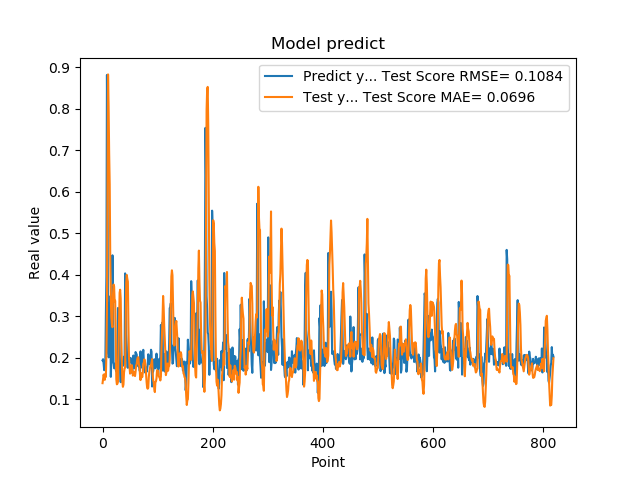

Values plotted in this chart, from the file beside it:
1.941800117492676059e-01, 1.392288480566557518e-01
1.970258951187133512e-01, 1.489016348261685274e-01
1.859861761331558505e-01, 1.600000231814284746e-01
1.705197989940643033e-01, 1.526490069074803169e-01
1.844120919704437256e-01, 1.472199883829233280e-01
1.779371052980423251e-01, 1.616202509615303762e-01
3.004232645034790039e-01, 1.542079006855326118e-01
3.969086110591887873e-01, 2.084992837385387932e-01
8.820003867149353027e-01, 3.145766992083333657e-01
6.841114759445190430e-01, 6.220938938627210701e-01
2.116497457027435580e-01, 8.833517889167090686e-01
2.014262527227401733e-01, 8.064626152619428501e-01
2.061583995819092074e-01, 6.939365014810506826e-01
3.160260915756225586e-01, 6.185772700773705113e-01
3.489396274089813232e-01, 4.392528929364265533e-01
1.544443815946578979e-01, 3.448517656317131030e-01
1.959947794675827026e-01, 2.974085450981088785e-01
1.894801408052444180e-01, 2.815323582580538941e-01
4.474425017833709162e-01, 2.741174430799783734e-01
3.771362304687500555e-01, 3.527056028431009849e-01
1.889318972826004028e-01, 3.768757629542490162e-01
1.752775162458419522e-01, 3.722081143091092725e-01
1.822472065687180121e-01, 3.358249360313721454e-01
1.866402029991149902e-01, 3.380556272208048441e-01
1.715678423643112183e-01, 2.337320861463371424e-01
1.676391065120696744e-01, 1.487186632386817975e-01
1.773854047060013095e-01, 1.364925199685907975e-01
1.872433423995972235e-01, 1.379650010755391898e-01
3.204146027565002441e-01, 1.424248086617984077e-01
3.134283721446990967e-01, 2.106917401796161160e-01
3.171058297157288153e-01, 2.844382145120855632e-01
2.202603369951247891e-01, 3.570807988586846005e-01
1.659800857305526733e-01, 3.644208768974005475e-01
1.415748745203018188e-01, 3.428133409531672338e-01
1.852595061063766479e-01, 2.491855700420456121e-01
1.814238876104354858e-01, 1.965446318074128285e-01
1.905867606401443481e-01, 1.425300151871260745e-01
1.810430586338043213e-01, 1.304078412719882063e-01
1.954265981912612915e-01, 1.358993052599755114e-01
2.029463946819305142e-01, 1.648234985860406454e-01
1.862521618604660034e-01, 1.746522192258958550e-01
4.038094580173492432e-01, 1.765645688785718592e-01
3.743042349815369207e-01, 2.783645792793764673e-01
2.572054266929626465e-01, 3.803512636485160137e-01
2.253161966800689420e-01, 4.000919391676310277e-01
1.787700653076171875e-01, 3.906315747156277052e-01
1.761920750141143799e-01, 3.839060918924123156e-01
1.861467957496643066e-01, 2.811515159756484139e-01
1.954011768102645874e-01, 2.028690338061880372e-01
1.907722949981689176e-01, 1.781449811686289797e-01
1.898660957813262939e-01, 1.621466984791256893e-01
2.001174986362457275e-01, 1.670060994079205219e-01
1.922753006219863892e-01, 1.795890830631121649e-01
1.810636967420578003e-01, 1.828743844013472064e-01
1.635809391736984530e-01, 1.741467451128872190e-01
1.916799396276473999e-01, 1.574586785725546056e-01
2.058236002922058105e-01, 1.600103622936600856e-01
1.857409924268722812e-01, 1.659856823638984347e-01
1.752161234617233276e-01, 1.625976246080478860e-01
1.845117062330245972e-01, 1.563519018571983277e-01
2.143009155988692682e-01, 1.669156553198317683e-01
... 759 more rows
